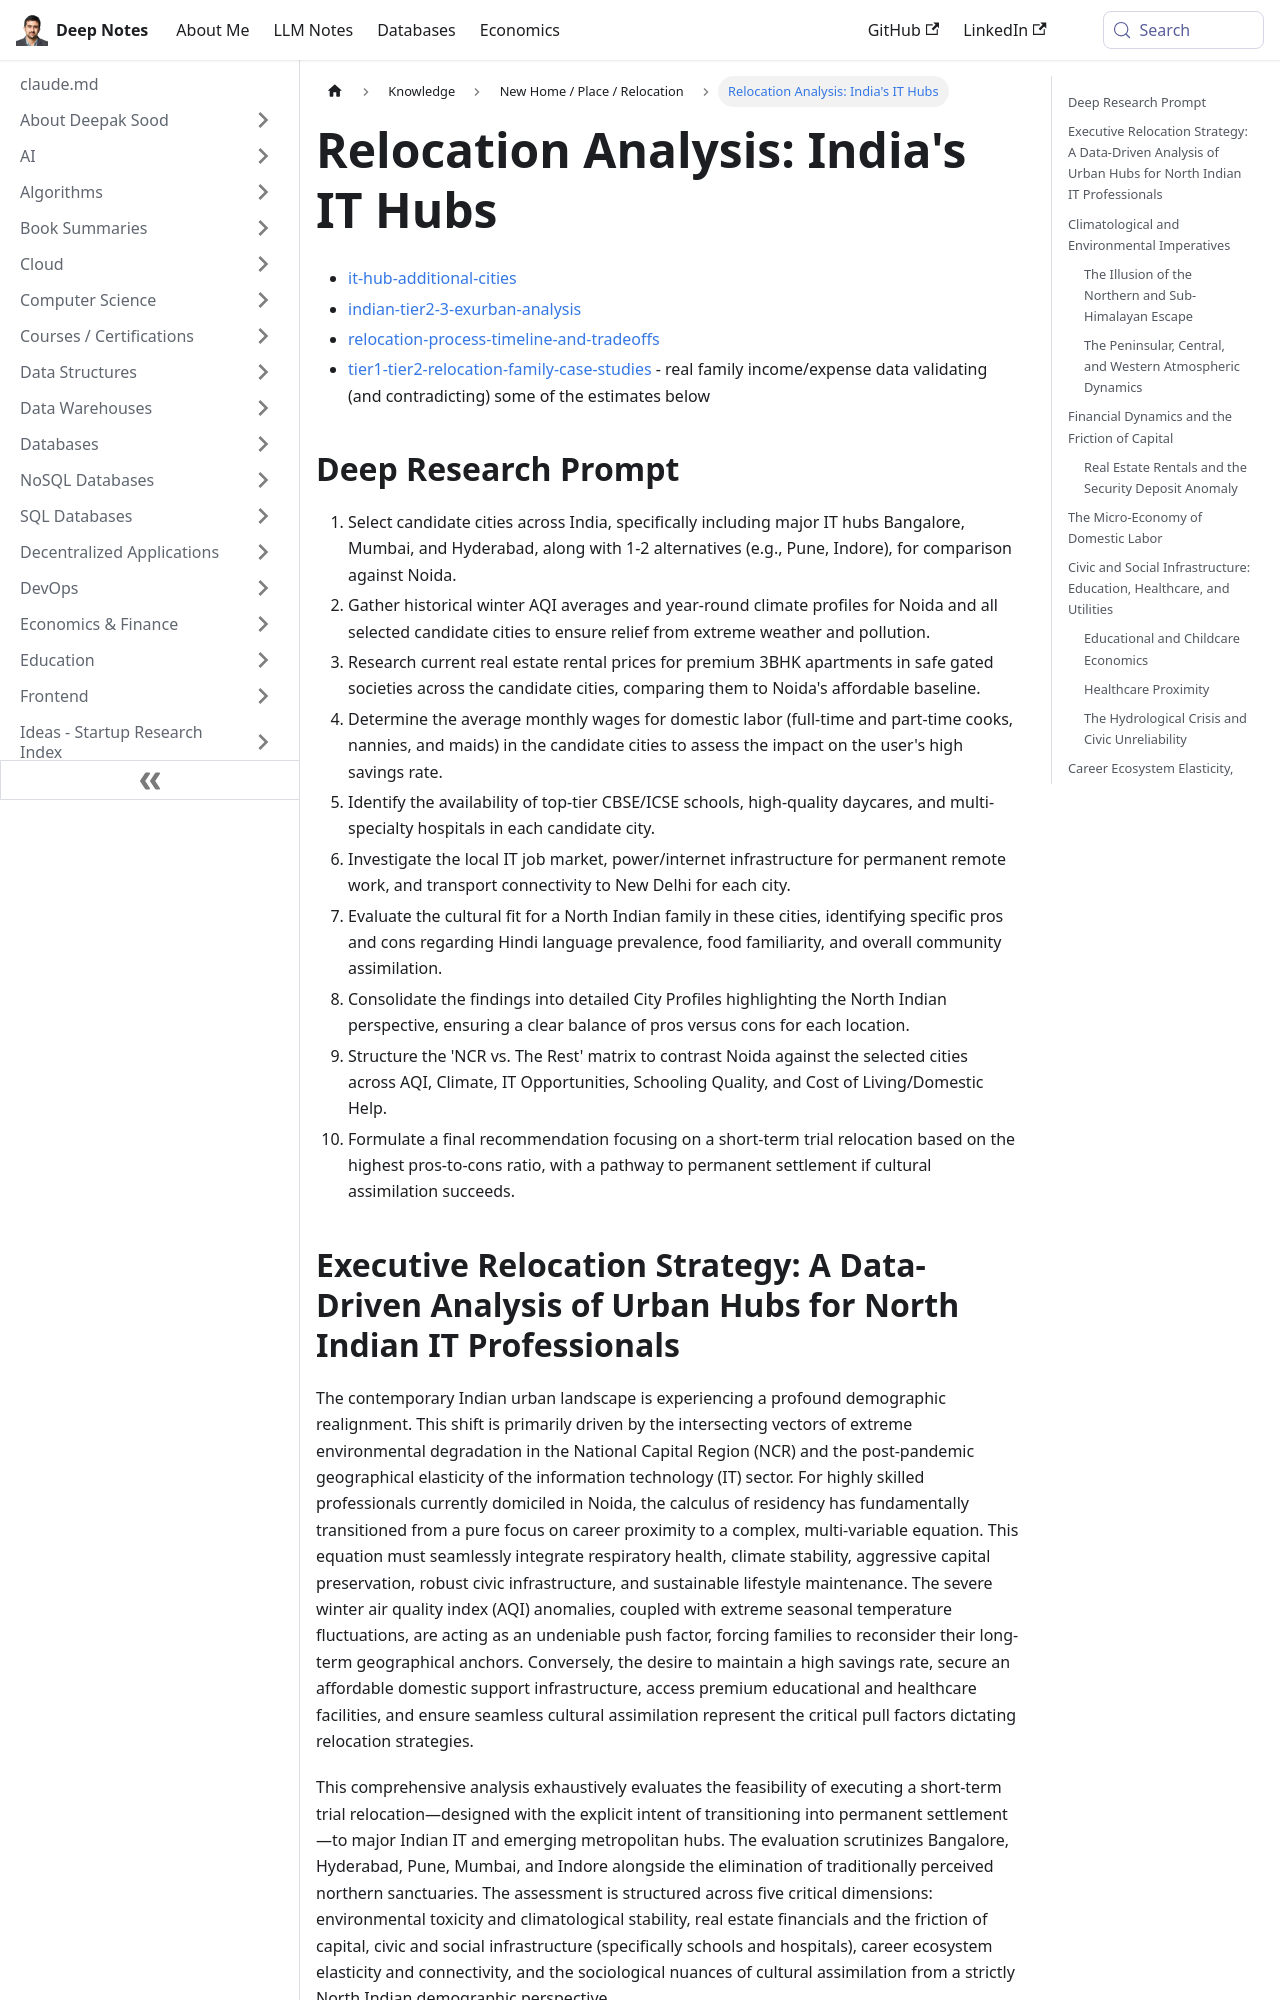

repository: deepaksood619/deepaksood619.github.io · page: knowledge/geography/rent-relocation-analysis-indias-it-hubs/index.html · generator: docusaurus

---
slug: /knowledge/geography/rent-relocation-analysis-indias-it-hubs
title: "Relocation Analysis: India's IT Hubs"
description: Explore India's top IT hubs and compare climate, real estate, and labor costs to Noida for a smart relocation decision.
created: 2026-05-25
updated: 2026-05-26
---
## Deep Research Prompt

1. Select candidate cities across India, specifically including major IT hubs Bangalore, Mumbai, and Hyderabad, along with 1-2 alternatives (e.g., Pune, Indore), for comparison against Noida.
2. Gather historical winter AQI averages and year-round climate profiles for Noida and all selected candidate cities to ensure relief from extreme weather and pollution.
3. Research current real estate rental prices for premium 3BHK apartments in safe gated societies across the candidate cities, comparing them to Noida's affordable baseline.
4. Determine the average monthly wages for domestic labor (full-time and part-time cooks, nannies, and maids) in the candidate cities to assess the impact on the user's high savings rate.
5. Identify the availability of top-tier CBSE/ICSE schools, high-quality daycares, and multi-specialty hospitals in each candidate city.
6. Investigate the local IT job market, power/internet infrastructure for permanent remote work, and transport connectivity to New Delhi for each city.
7. Evaluate the cultural fit for a North Indian family in these cities, identifying specific pros and cons regarding Hindi language prevalence, food familiarity, and overall community assimilation.
8. Consolidate the findings into detailed City Profiles highlighting the North Indian perspective, ensuring a clear balance of pros versus cons for each location.
9. Structure the 'NCR vs. The Rest' matrix to contrast Noida against the selected cities across AQI, Climate, IT Opportunities, Schooling Quality, and Cost of Living/Domestic Help.
10. Formulate a final recommendation focusing on a short-term trial relocation based on the highest pros-to-cons ratio, with a pathway to permanent settlement if cultural assimilation succeeds.

## Executive Relocation Strategy: A Data-Driven Analysis of Urban Hubs for North Indian IT Professionals

The contemporary Indian urban landscape is experiencing a profound demographic realignment. This shift is primarily driven by the intersecting vectors of extreme environmental degradation in the National Capital Region (NCR) and the post-pandemic geographical elasticity of the information technology (IT) sector. For highly skilled professionals currently domiciled in Noida, the calculus of residency has fundamentally transitioned from a pure focus on career proximity to a complex, multi-variable equation. This equation must seamlessly integrate respiratory health, climate stability, aggressive capital preservation, robust civic infrastructure, and sustainable lifestyle maintenance. The severe winter air quality index (AQI) anomalies, coupled with extreme seasonal temperature fluctuations, are acting as an undeniable push factor, forcing families to reconsider their long-term geographical anchors. Conversely, the desire to maintain a high savings rate, secure an affordable domestic support infrastructure, access premium educational and healthcare facilities, and ensure seamless cultural assimilation represent the critical pull factors dictating relocation strategies.

This comprehensive analysis exhaustively evaluates the feasibility of executing a short-term trial relocation—designed with the explicit intent of transitioning into permanent settlement—to major Indian IT and emerging metropolitan hubs. The evaluation scrutinizes Bangalore, Hyderabad, Pune, Mumbai, and Indore alongside the elimination of traditionally perceived northern sanctuaries. The assessment is structured across five critical dimensions: environmental toxicity and climatological stability, real estate financials and the friction of capital, civic and social infrastructure (specifically schools and hospitals), career ecosystem elasticity and connectivity, and the sociological nuances of cultural assimilation from a strictly North Indian demographic perspective.

## Climatological and Environmental Imperatives

The primary, non-negotiable impetus for the demographic exodus from the NCR is the hazardous atmospheric condition prevalent during the winter months, typically spanning from late October through February. A comparative analysis of particulate matter (PM2.5) concentration and meteorological trapping mechanisms across the Indian subcontinent reveals stark geographical disparities in respiratory safety, necessitating a complete reevaluation of where a healthy life can be sustained.
